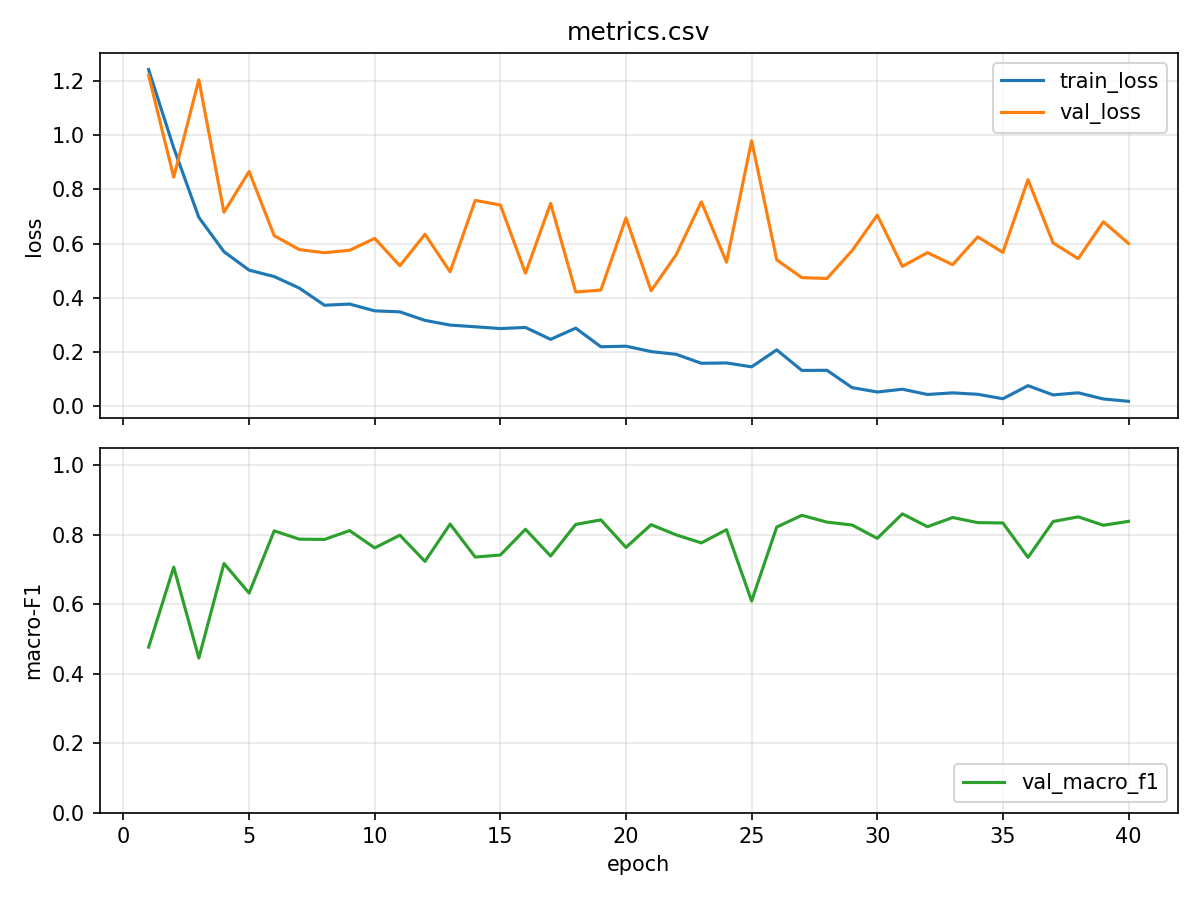

The file beside this chart, header and first rows:
epoch, train_loss, val_loss, val_macro_f1
1, 1.242, 1.222, 0.4759
2, 0.9533, 0.8448, 0.7063
3, 0.6965, 1.205, 0.4447
4, 0.5698, 0.7155, 0.7167
5, 0.5018, 0.8661, 0.6316
6, 0.4781, 0.629, 0.8107
7, 0.4354, 0.5775, 0.7867
8, 0.3722, 0.5662, 0.786
9, 0.3766, 0.5752, 0.8114
10, 0.3515, 0.6189, 0.7617
11, 0.3478, 0.5181, 0.7983
12, 0.3163, 0.6341, 0.7228
13, 0.2989, 0.4958, 0.8302
14, 0.2927, 0.7593, 0.7352
15, 0.2862, 0.7423, 0.7412
16, 0.2902, 0.4904, 0.8153
17, 0.2463, 0.7481, 0.7383
18, 0.2876, 0.421, 0.8292
19, 0.219, 0.4281, 0.8423
20, 0.221, 0.6945, 0.7631
21, 0.2011, 0.4256, 0.8284
22, 0.191, 0.5591, 0.7991
23, 0.1579, 0.7541, 0.776
24, 0.1591, 0.531, 0.814
25, 0.1448, 0.9797, 0.6087
26, 0.2074, 0.5399, 0.8217
27, 0.1315, 0.474, 0.8554
28, 0.132, 0.4711, 0.8358
29, 0.06798, 0.5741, 0.8275
30, 0.05182, 0.7048, 0.7891
31, 0.06211, 0.5158, 0.8595
32, 0.04263, 0.5664, 0.8227
33, 0.04867, 0.5218, 0.8491
34, 0.04337, 0.6247, 0.8343
35, 0.02698, 0.5674, 0.8334
36, 0.07519, 0.8359, 0.7343
37, 0.0411, 0.6021, 0.8376
38, 0.04891, 0.5442, 0.851
39, 0.02609, 0.6804, 0.8268
40, 0.01748, 0.6003, 0.838
